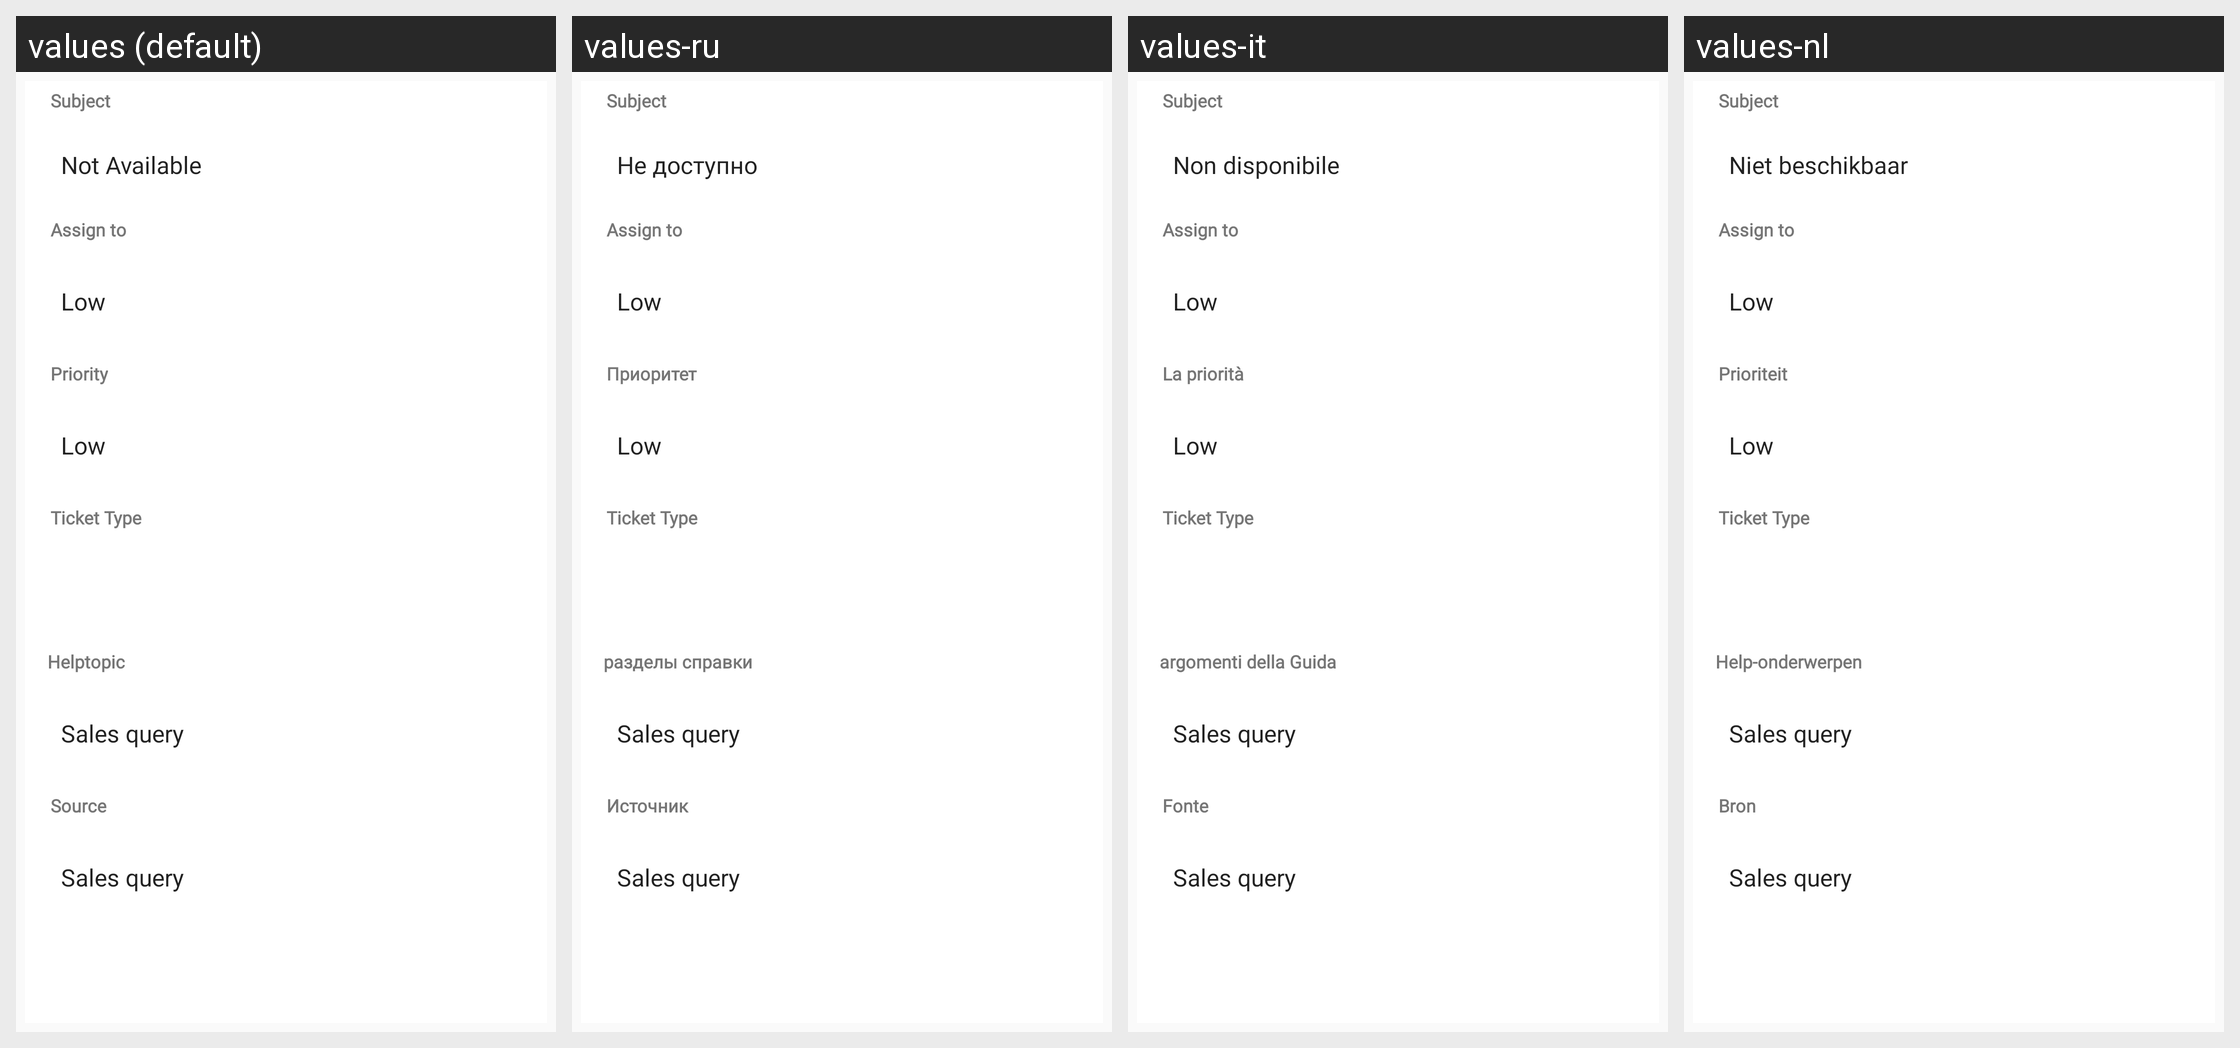

Strings drawn on this Android screen and how each of the app's shown locales translates them:
Android screen res/layout/content_ticket_save.xml rendered under 4 locales, left to right: values (default), values-ru, values-it, values-nl. Device: Nexus 5 (rendered at 1080×1920; each locale shown at half size, 540×960, under a caption strip naming it); theme MyMaterialTheme.
Other locales in the repository, not shown: values-de, values-es, values-fr, values-pt.
Strings drawn on this screen, with the default value and each locale's value (text and hints the layout hard-codes, and strings that could not be matched under every locale, appear in the picture but are not listed):

Subject
  values: Subject
  values-ru: Subject  [not translated; the default value is used]
  values-it: Subject  [not translated; the default value is used]
  values-nl: Subject  [not translated; the default value is used]

not_available
  values: Not Available
  values-ru: Не доступно
  values-it: Non disponibile
  values-nl: Niet beschikbaar

assignedto
  values: Assign to
  values-ru: Assign to  [not translated; the default value is used]
  values-it: Assign to  [not translated; the default value is used]
  values-nl: Assign to  [not translated; the default value is used]

priority
  values: Priority
  values-ru: Приоритет
  values-it: La priorità
  values-nl: Prioriteit

ticket_type
  values: Ticket Type
  values-ru: Ticket Type  [not translated; the default value is used]
  values-it: Ticket Type  [not translated; the default value is used]
  values-nl: Ticket Type  [not translated; the default value is used]

helptopic
  values: Helptopic
  values-ru: разделы справки
  values-it: argomenti della Guida
  values-nl: Help-onderwerpen

source
  values: Source
  values-ru: Источник
  values-it: Fonte
  values-nl: Bron
